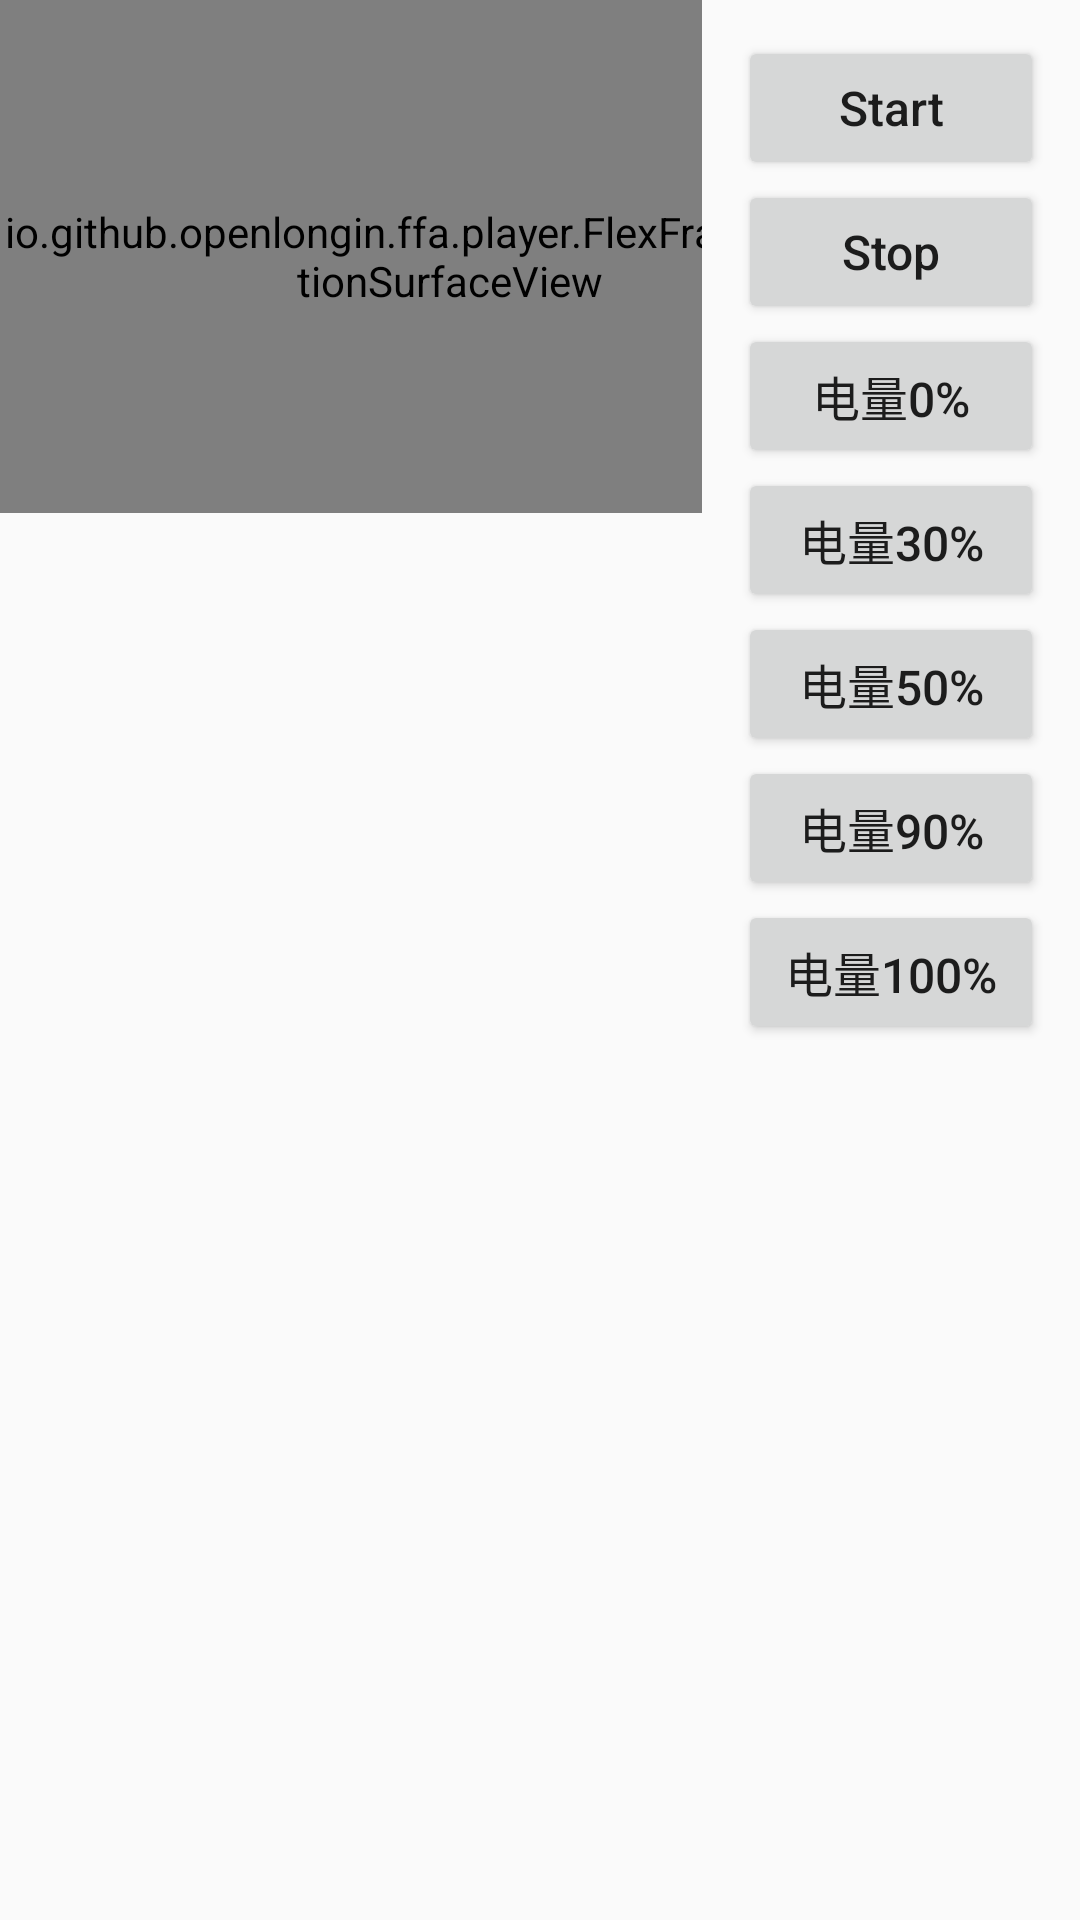

This screen was rendered from an Android layout file. Write that file and the resources it references.
<!-- AndroidManifest.xml: application theme Theme.FlexFrameAnimationPlayer.App -->
<!-- res/layout/example_fragment_animation2.xml -->
<?xml version="1.0" encoding="utf-8"?>
<LinearLayout xmlns:android="http://schemas.android.com/apk/res/android"
    android:id="@+id/main"
    android:layout_width="match_parent"
    android:layout_height="match_parent"
    android:baselineAligned="false"
    android:fitsSystemWindows="true"
    android:orientation="horizontal">

    <FrameLayout
        android:layout_width="0dp"
        android:layout_height="match_parent"
        android:layout_weight="1">

        <io.github.openlongin.ffa.player.FlexFrameAnimationSurfaceView
            android:id="@+id/ffa_view"
            android:layout_width="@dimen/example_ffa_animation2_render_width"
            android:layout_height="@dimen/example_ffa_animation2_render_height" />
    </FrameLayout>

    <androidx.core.widget.NestedScrollView
        android:layout_width="@dimen/example_control_panel_width"
        android:layout_height="match_parent"
        android:padding="@dimen/example_control_panel_padding">

        <LinearLayout
            android:layout_width="match_parent"
            android:layout_height="wrap_content"
            android:orientation="vertical">

            <Button
                android:id="@+id/ffa_btn_start"
                android:layout_width="match_parent"
                android:layout_height="wrap_content"
                android:text="@string/example_ffa_animation_start" />

            <Button
                android:id="@+id/ffa_btn_stop"
                android:layout_width="match_parent"
                android:layout_height="wrap_content"
                android:text="@string/example_ffa_animation_stop" />

            <Button
                android:id="@+id/ffa_btn_battery_percent_0"
                android:layout_width="match_parent"
                android:layout_height="wrap_content"
                android:text="@string/example_ffa_animation_battery_percent_0" />

            <Button
                android:id="@+id/ffa_btn_battery_percent_30"
                android:layout_width="match_parent"
                android:layout_height="wrap_content"
                android:text="@string/example_ffa_animation_battery_percent_30" />

            <Button
                android:id="@+id/ffa_btn_battery_percent_50"
                android:layout_width="match_parent"
                android:layout_height="wrap_content"
                android:text="@string/example_ffa_animation_battery_percent_50" />

            <Button
                android:id="@+id/ffa_btn_battery_percent_90"
                android:layout_width="match_parent"
                android:layout_height="wrap_content"
                android:text="@string/example_ffa_animation_battery_percent_90" />

            <Button
                android:id="@+id/ffa_btn_battery_percent_100"
                android:layout_width="match_parent"
                android:layout_height="wrap_content"
                android:text="@string/example_ffa_animation_battery_percent_100" />
        </LinearLayout>
    </androidx.core.widget.NestedScrollView>
</LinearLayout>
<!-- resources referenced by this layout -->
<resources>
  <dimen name="example_control_panel_padding">12dp</dimen>
  <dimen name="example_control_panel_width">126dp</dimen>
  <dimen name="example_ffa_animation2_render_height">171dp</dimen>
  <dimen name="example_ffa_animation2_render_width">300dp</dimen>
  <string name="example_ffa_animation_battery_percent_0">电量0%</string>
  <string name="example_ffa_animation_battery_percent_100">电量100%</string>
  <string name="example_ffa_animation_battery_percent_30">电量30%</string>
  <string name="example_ffa_animation_battery_percent_50">电量50%</string>
  <string name="example_ffa_animation_battery_percent_90">电量90%</string>
  <string name="example_ffa_animation_start">Start</string>
  <string name="example_ffa_animation_stop">Stop</string>
  <style name="Theme.FlexFrameAnimationPlayer.App">
          <item name="android:statusBarColor">@android:color/transparent</item>
          <item name="android:navigationBarColor">@android:color/transparent</item>
          <item name="android:windowDrawsSystemBarBackgrounds">true</item>
          <item name="android:windowTranslucentStatus">true</item>
          <item name="android:windowTranslucentNavigation">true</item>
          <item name="android:buttonStyle">@style/Style.FlexFrameAnimationPlayer.Button</item>
      </style>
  <style name="Style.FlexFrameAnimationPlayer.Button" parent="Widget.AppCompat.Button">
          <item name="android:textAllCaps">false</item>
          <item name="android:textSize">@dimen/example_default_button_text_size</item>
      </style>
  <dimen name="example_default_button_text_size">16sp</dimen>
</resources>
